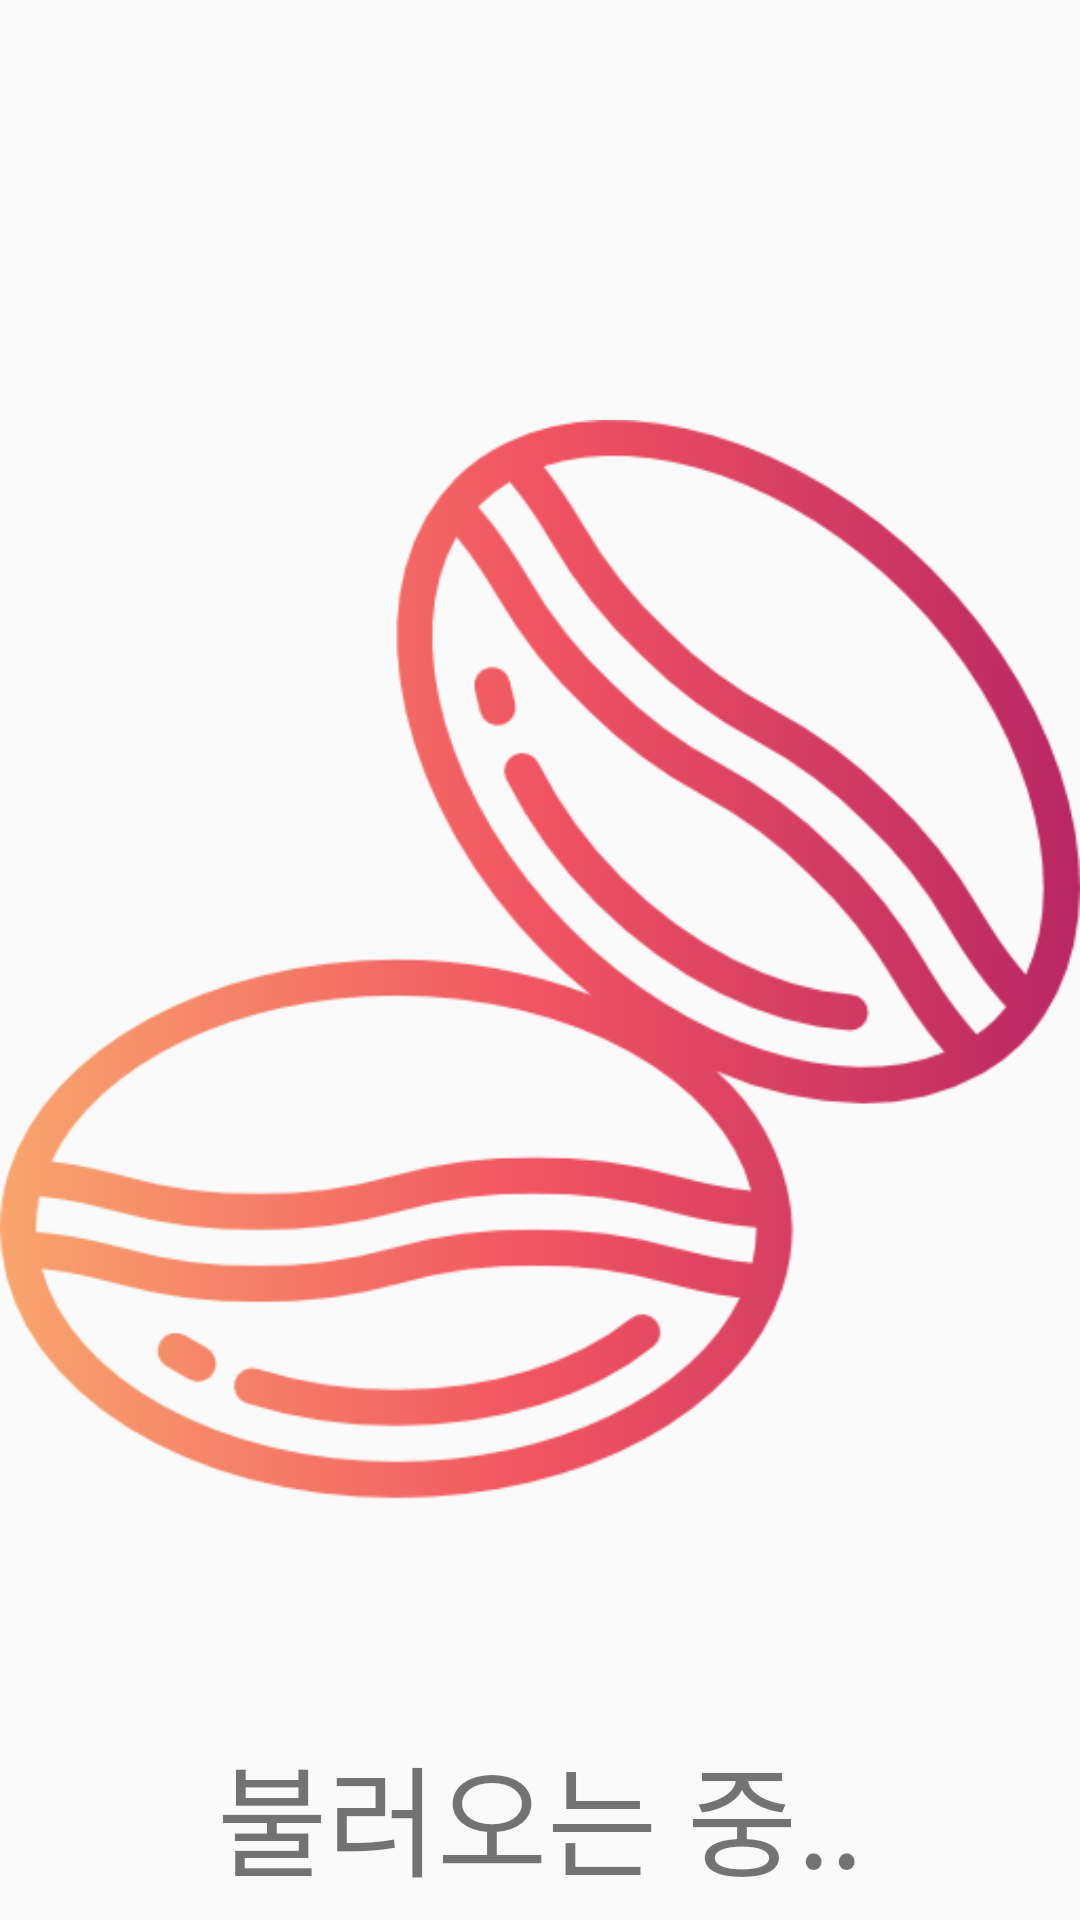

Android layout source for this screen:
<!-- AndroidManifest.xml: application theme AppTheme -->
<!-- res/layout/activity_loading.xml -->
<?xml version="1.0" encoding="utf-8"?>
<RelativeLayout
    xmlns:android="http://schemas.android.com/apk/res/android" android:layout_width="match_parent"
    android:layout_height="match_parent">
    <ImageView
        android:layout_width="wrap_content"
        android:layout_height="wrap_content"
        android:layout_centerInParent="true"
        android:src="@drawable/coffee_icon"
        android:id="@+id/coffeeIcon"
        />
    <TextView
        android:layout_width="wrap_content"
        android:layout_height="wrap_content"
        android:layout_below="@id/coffeeIcon"
        android:layout_centerHorizontal="true"
        android:text="불러오는 중.."
        android:textSize="40dp"/>


</RelativeLayout>
<!-- resources referenced by this layout -->
<resources>
  <!-- drawable coffee_icon: png bitmap (drawable, 43775 bytes) -->
  <style name="AppTheme" parent="Theme.AppCompat.Light.NoActionBar">
          
          <item name="colorPrimary">@color/colorPrimary</item>
          <item name="colorPrimaryDark">@color/colorPrimaryDark</item>
          <item name="colorAccent">@color/colorAccent</item>
          <item name="android:actionOverflowButtonStyle">@style/MyActionButtonOverflow</item>
      </style>
  <style name="MyActionButtonOverflow" parent="android:style/Widget.Holo.ActionButton.Overflow">
          <item name="android:src">@drawable/profile_image</item>
      </style>
  <!-- not gathered from this repository: default colours our renderer supplied (Android Studio template values) -->
  <color name="colorPrimary">#FF6200EE</color>
  <color name="colorPrimaryDark">#FF3700B3</color>
  <color name="colorAccent">#FF03DAC5</color>
</resources>
